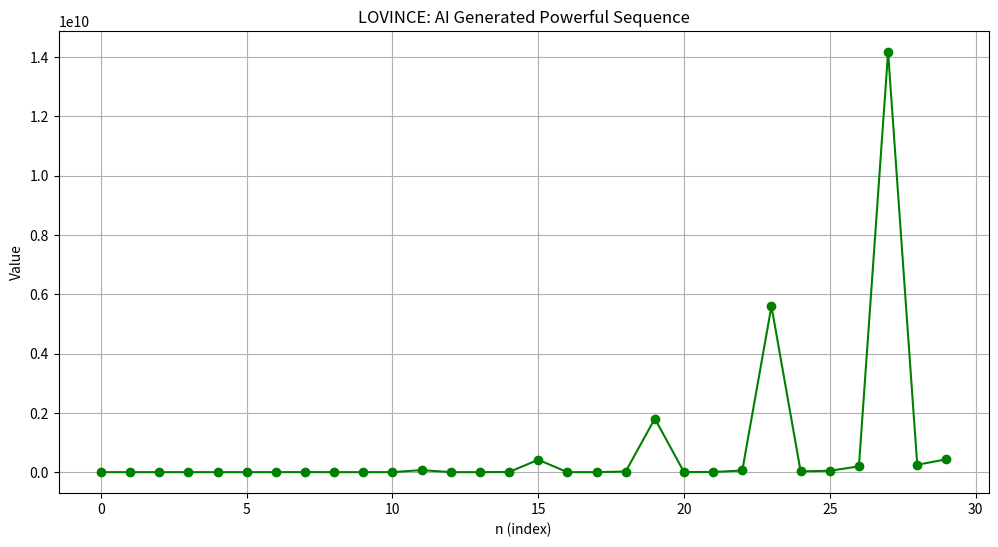

Write the Python code that produced this figure.
import math

# Required Sequences
def fibonacci(n):
    seq = [0, 1]
    for _ in range(2, n):
        seq.append(seq[-1] + seq[-2])
    return seq

def lucas(n):
    seq = [2, 1]
    for _ in range(2, n):
        seq.append(seq[-1] + seq[-2])
    return seq

def primes(n):
    seq = []
    num = 2
    while len(seq) < n:
        for p in seq:
            if num % p == 0:
                break
        else:
            seq.append(num)
        num += 1
    return seq

def squares(n):
    return [i*i for i in range(n)]

def factorials(n):
    return [math.factorial(i) for i in range(n)]

# Randomness function (chaotic)
def randomness(n):
    return (n**3 + 17*n**2 + 31*n) % (2*n + 5)

# --- Generate the Lovince Sequence ---
n_terms = 30
fib = fibonacci(n_terms)
luc = lucas(n_terms)
pri = primes(n_terms)
sqr = squares(n_terms)
fac = factorials(n_terms)

lovince_sequence = []
for i in range(n_terms):
    val = (fib[i] * sqr[i]) + (pri[i] ** (luc[i] % 5 + 1)) - (fac[i] % (i + 2)) + randomness(i)
    lovince_sequence.append(val)

# --- Output the sequence ---
print("LOVINCE's AI-Generated Smart Dangerous Sequence:")
print(lovince_sequence)

# --- Graph the sequence ---
import matplotlib.pyplot as plt

plt.figure(figsize=(12, 6))
plt.plot(range(n_terms), lovince_sequence, marker='o', color='green', linestyle='-')
plt.title('LOVINCE: AI Generated Powerful Sequence')
plt.xlabel('n (index)')
plt.ylabel('Value')
plt.grid(True)
plt.show()